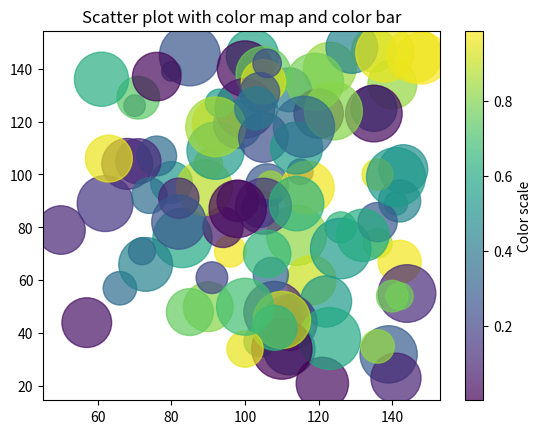

Recreate this plot in Python.
import numpy as np
import matplotlib.pyplot as plt

x = np.random.randint(50, 150, 100)
y = np.random.randint(20, 150, 100)

colors = np.random.rand(100)
size = 20 * np.random.randint(10, 100, 100)

plt.scatter(x, y, c = colors, s = size, cmap='viridis', alpha = 0.7)
plt.colorbar(label = 'Color scale')
plt.title("Scatter plot with color map and color bar")
plt.show()
